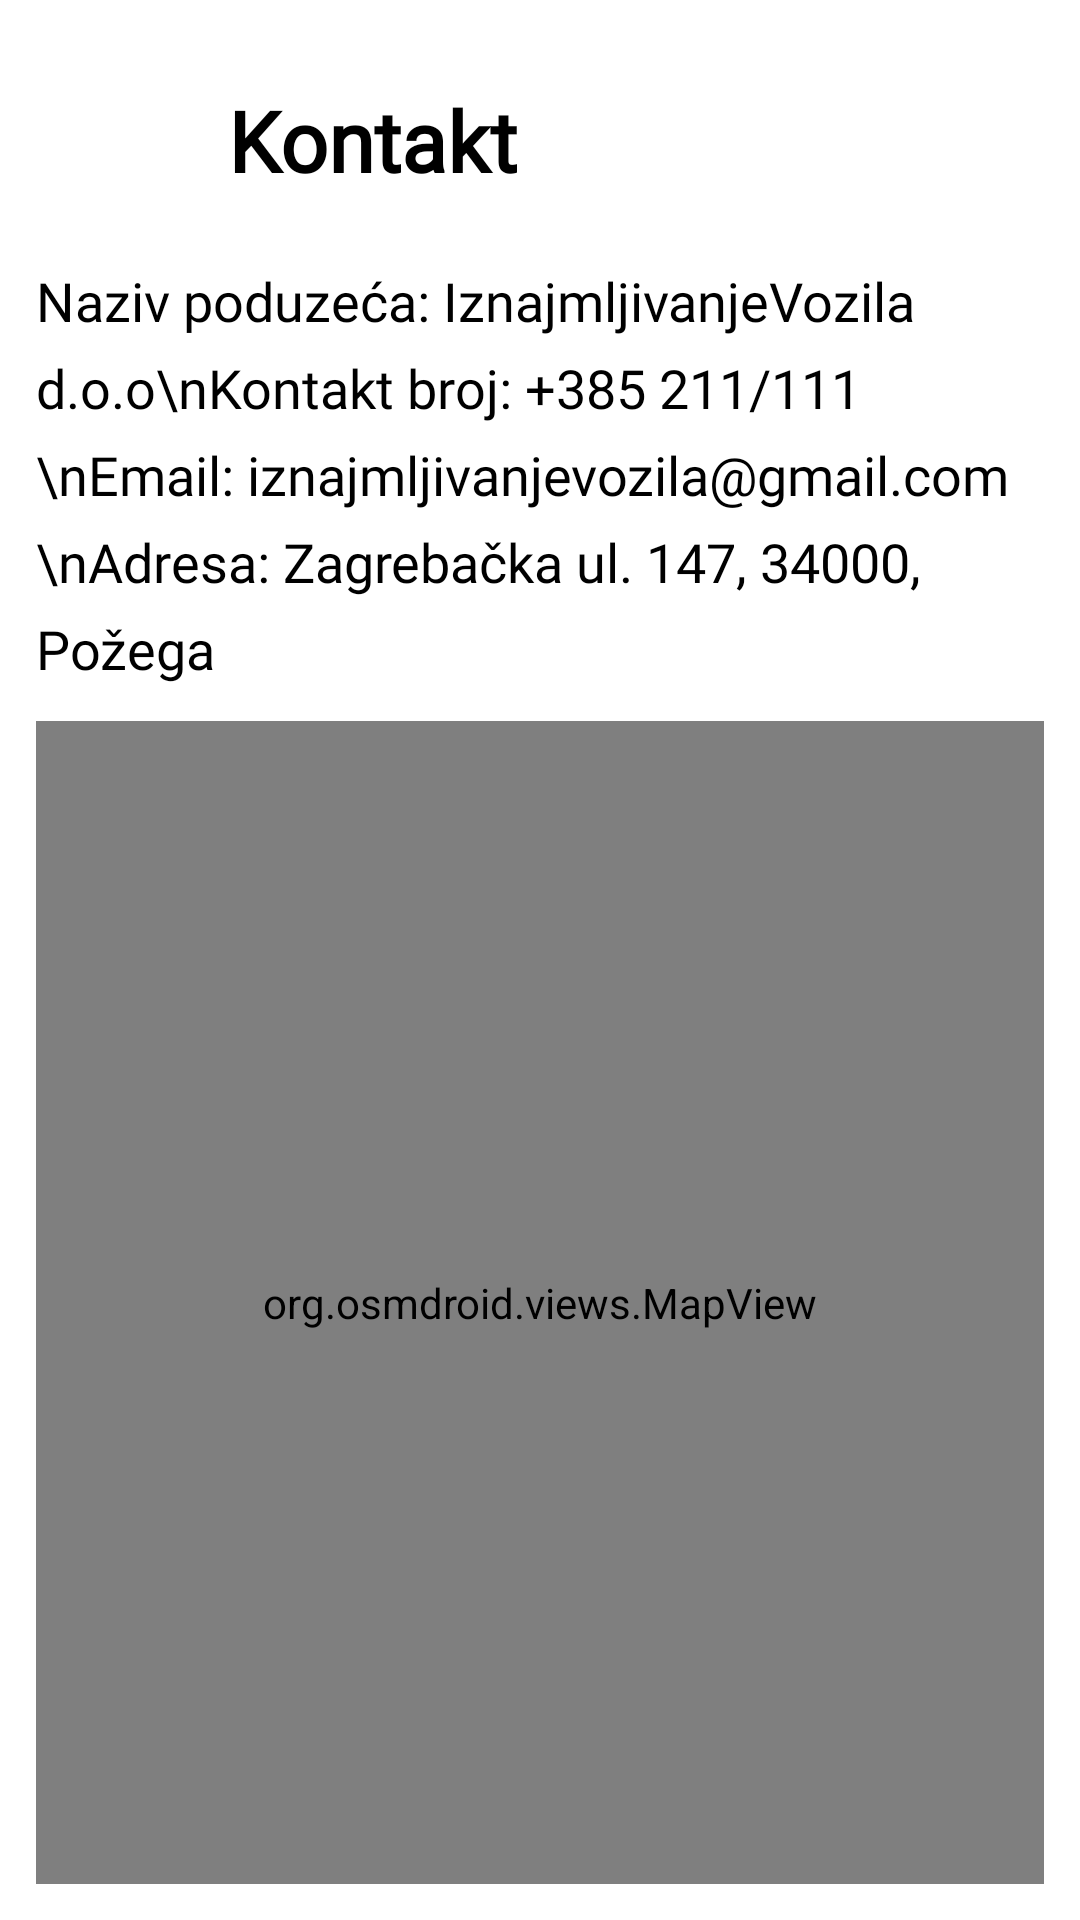

Write the Android layout XML for this screen, with the resource values it uses.
<!-- AndroidManifest.xml: application theme Theme.IznajmljivanjeVozila -->
<!-- res/layout/kontakt.xml -->
<?xml version="1.0" encoding="utf-8"?>

<RelativeLayout xmlns:android="http://schemas.android.com/apk/res/android"
    xmlns:app="http://schemas.android.com/apk/res-auto"
    xmlns:tools="http://schemas.android.com/tools"
    android:layout_width="match_parent"
    android:layout_height="match_parent"
    tools:context=".fragments.Contact"
    style="@style/ScreenBackground">

    <ImageButton
        android:id="@+id/natragNaMenu"
        style="@style/ScreenBackground"
        android:layout_width="48dp"
        android:layout_height="48dp"
        android:layout_alignParentStart="true"
        android:layout_alignParentTop="true"
        android:layout_marginStart="16dp"
        android:layout_marginTop="28dp"
        app:layout_constraintStart_toStartOf="parent"
        app:layout_constraintTop_toTopOf="parent"
        android:background="@drawable/baseline_arrow_back_ios_24" />


    <TextView
        android:id="@+id/postavkeAplikacije"
        style="@style/TextColorLabel"
        android:layout_width="wrap_content"
        android:layout_height="wrap_content"
        android:layout_alignParentTop="true"
        android:layout_marginStart="12dp"
        android:layout_marginTop="28dp"
        android:layout_toEndOf="@+id/natragNaMenu"
        android:fontFamily="@font/mulish"
        android:text="Kontakt"
        android:textAllCaps="false"
        android:textSize="28sp"
        android:textStyle="bold"
        app:layout_constraintTop_toTopOf="parent" />

    <TextView
        android:id="@+id/kontaktBroj"
        style="@style/TextColorLabel"
        android:layout_width="wrap_content"
        android:layout_height="wrap_content"
        android:layout_alignParentStart="true"
        android:layout_below="@+id/natragNaMenu"
        android:layout_marginStart="12dp"
        android:layout_marginTop="12dp"
        android:layout_marginEnd="12dp"
        android:fontFamily="@font/mulish"
        android:lineSpacingExtra="8dp"
        android:textSize="18sp"
        android:text="Naziv poduzeća: IznajmljivanjeVozila d.o.o\nKontakt broj: +385 211/111 \nEmail: iznajmljivanjevozila@gmail.com \nAdresa: Zagrebačka ul. 147, 34000, Požega" />

    <org.osmdroid.views.MapView
        android:id="@+id/osmmap"
        android:layout_width="wrap_content"
        android:layout_height="wrap_content"
        android:layout_below="@+id/kontaktBroj"
        android:layout_alignParentStart="true"
        android:layout_alignParentEnd="true"
        android:layout_alignParentBottom="true"
        android:layout_marginStart="12dp"
        android:layout_marginTop="12dp"
        android:layout_marginEnd="12dp"
        android:layout_marginBottom="12dp" />

</RelativeLayout>
<!-- resources referenced by this layout -->
<resources>
  <style name="ScreenBackground"><item name="android:background">@color/white</item></style>
  <style name="TextColorLabel"><item name="android:textColor">@color/black</item></style>
  <style name="Theme.IznajmljivanjeVozila" parent="Base.Theme.IznajmljivanjeVozila" />
  <color name="white">#FFFFFFFF</color>
  <color name="black">#FF000000</color>
  <style name="Base.Theme.IznajmljivanjeVozila" parent="Theme.AppCompat.Light.NoActionBar">
          
          <item name="colorPrimary">@color/lavander</item>
          <item name="colorPrimaryVariant">@color/lavander</item>
          <item name="colorOnPrimary">@color/white</item>
      </style>
  <color name="lavander">#8692f7</color>
</resources>
